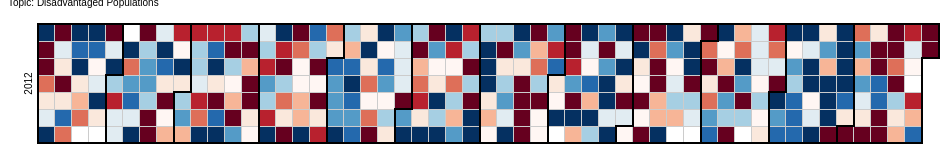
D3 v3 page, settled after 360 driven frames (6 s of simulated time); the page loaded 1 data file(s).



var width = 960,
    height = 136,
    cellSize = 17; // cell size

var day = d3.time.format("%w"),
    week = d3.time.format("%U"),
    percent = d3.format(".1%"),
    format = d3.time.format("%Y-%m-%d");

var color = d3.scale.quantize()
    .domain([-1.0, 1.0])
    .range(d3.range(11).map(function(d) { return "q" + d + "-11"; }));

var svg = d3.select("body").selectAll("svg")
    .data(d3.range(2012, 2013))
  .enter().append("svg")
    .attr("width", width)
    .attr("height", height)
    .attr("class", "RdYlGn")
  .append("g")
    .attr("transform", "translate(" + ((width - cellSize * 53) / 2) + "," + (height - cellSize * 7 - 1) + ")");

svg.append("text")
    .attr("transform", "translate(-6," + cellSize * 3.5 + ")rotate(-90)")
    .style("text-anchor", "middle")
    .text(function(d) { return d; });

var rect = svg.selectAll(".day")
    .data(function(d) { return d3.time.days(new Date(d, 0, 1), new Date(d + 1, 0, 1)); })
  .enter().append("rect")
    .attr("class", "day")
    .attr("width", cellSize)
    .attr("height", cellSize)
    .attr("x", function(d) { return week(d) * cellSize; })
    .attr("y", function(d) { return day(d) * cellSize; })
    .datum(format);

rect.append("title")
    .text(function(d) { return d; });

svg.selectAll(".month")
    .data(function(d) { return d3.time.months(new Date(d, 0, 1), new Date(d + 1, 0, 1)); })
  .enter().append("path")
    .attr("class", "month")
    .attr("d", monthPath);

d3.csv("topic7.csv", function(error, csv) {
  var data = d3.nest()
    .key(function(d) { return d.Date; })
    .rollup(function(d) { return (d[0].Open); })
    .map(csv);

  rect.filter(function(d) { return d in data; })
      .attr("class", function(d) { return "day " + color(data[d]); })
    .select("title")
      .text(function(d) { return d + ": " + percent(data[d]); });
});

function monthPath(t0) {
  var t1 = new Date(t0.getFullYear(), t0.getMonth() + 1, 0),
      d0 = +day(t0), w0 = +week(t0),
      d1 = +day(t1), w1 = +week(t1);
  return "M" + (w0 + 1) * cellSize + "," + d0 * cellSize
      + "H" + w0 * cellSize + "V" + 7 * cellSize
      + "H" + w1 * cellSize + "V" + (d1 + 1) * cellSize
      + "H" + (w1 + 1) * cellSize + "V" + 0
      + "H" + (w0 + 1) * cellSize + "Z";
}

d3.select(self.frameElement).style("height", "2910px");



### data: topic7.csv
Date, Open
2012-01-01, 1.253
2012-01-02, -1.162
2012-01-03, -0.9778
2012-01-04, -0.4972
2012-01-05, -0.2133
2012-01-06, 0.1253
2012-01-07, 2.199
2012-01-08, -1.882
2012-01-09, 0.1847
2012-01-10, -0.1641
2012-01-11, -2.39
2012-01-12, -0.2409
2012-01-13, 0.6406
2012-01-14, -0.4943
2012-01-15, 1.671
2012-01-16, 0.814
2012-01-17, 1.078
2012-01-18, -0.09322
2012-01-19, -0.3953
2012-01-20, -0.5423
2012-01-22, 0.8596
2012-01-23, 0.7125
2012-01-24, -0.04973
2012-01-25, 0.1507
2012-01-26, 1.416
2012-01-27, -0.1292
2012-01-29, -1.275
2012-01-30, 0.1728
2012-01-31, 1.602
2012-02-01, 0.4236
2012-02-02, -0.7106
2012-02-03, 0.2378
2012-02-04, 0.1395
2012-02-06, 1.015
2012-02-07, -0.5316
2012-02-08, 0.5672
2012-02-09, 0.8143
2012-02-10, 0.1354
2012-02-11, 1.686
2012-02-12, -1.465
2012-02-13, 0.4531
2012-02-14, 0.5787
2012-02-15, 0.5362
2012-02-16, 0.3195
2012-02-17, -1.122
2012-02-18, -0.9686
2012-02-19, 0.1198
2012-02-20, 1.516
2012-02-21, 0.7838
2012-02-22, -0.16
2012-02-23, -1.374
2012-02-24, -0.06739
2012-02-25, -0.2896
2012-02-26, -0.7704
2012-02-27, -0.005597
2012-02-28, 0.8648
2012-02-29, -0.122
2012-03-01, 0.3801
2012-03-02, 0.5975
2012-03-03, -0.4269
... 303 more rows